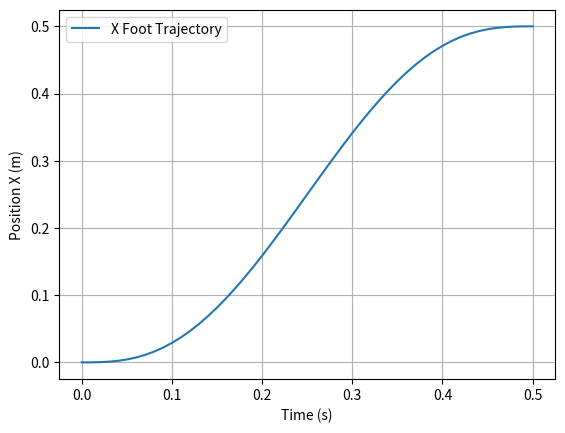
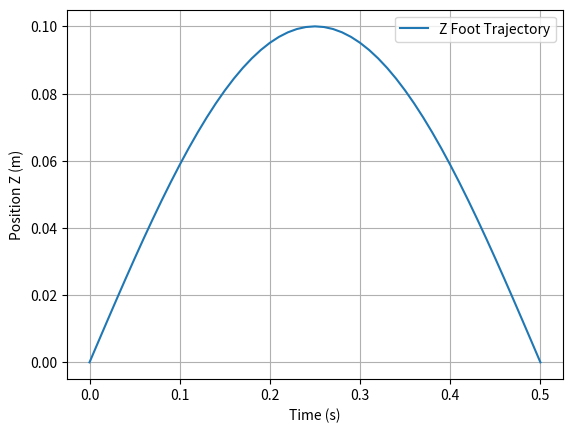

The matplotlib source for these figures, in order:
import numpy as np
from matplotlib import pyplot as plt
from numpy.polynomial import Polynomial

# Test for foot trajectory generation for trot gait (in 2D)
x0 = np.array([0.0, 0.0])

dt = 0.01
step_time = 0.5
step_length = 0.5
step_height = 0.1
v = step_length / step_time

times = np.linspace(0, step_length, int(step_time/dt)+1)
# print(times)

x0dot = np.array([0.0, 0.0])
x0ddot = np.array([0.0, 0.0])

xf = np.array([step_length, 0.0])
xf_dot = np.array([0.0, 0.0])
xf_ddot = np.array([0.0, 0.0])
T = step_time
A = np.array(
            [[T**3, T**4, T**5], [3 * T**2, 4 * T**3, 5 * T**4], [6 * T, 12 * T**2, 20 * T**3]]
        )

c0 = x0[0]
c1 = x0dot[0]
c2 = 0.5 * x0ddot[0]
b = np.array([xf[0] - c0 - c1 * T - c2 * T**2, xf_dot[0] - c1 - 2 * c2 * T, xf_ddot[0] - 2 * c2])
c3, c4, c5 = np.linalg.solve(A, b)
coeffs = [c0, c1, c2, c3, c4, c5]
poly = Polynomial(coeffs)
print("Polynomial coefficients:", [f"{c:.2f}" for c in coeffs])

x_vals = poly(times)
plt.plot(times, x_vals, label="X Foot Trajectory")
plt.xlabel("Time (s)")
plt.ylabel("Position X (m)")
plt.grid(True)
plt.legend()
plt.show()

z_vals = np.sign(np.sin(np.pi * times / step_time)) * step_height * np.sin(np.pi * times / step_time)
plt.plot(times, z_vals, label="Z Foot Trajectory")
plt.xlabel("Time (s)")
plt.ylabel("Position Z (m)")
plt.grid(True)
plt.legend()
plt.show()
